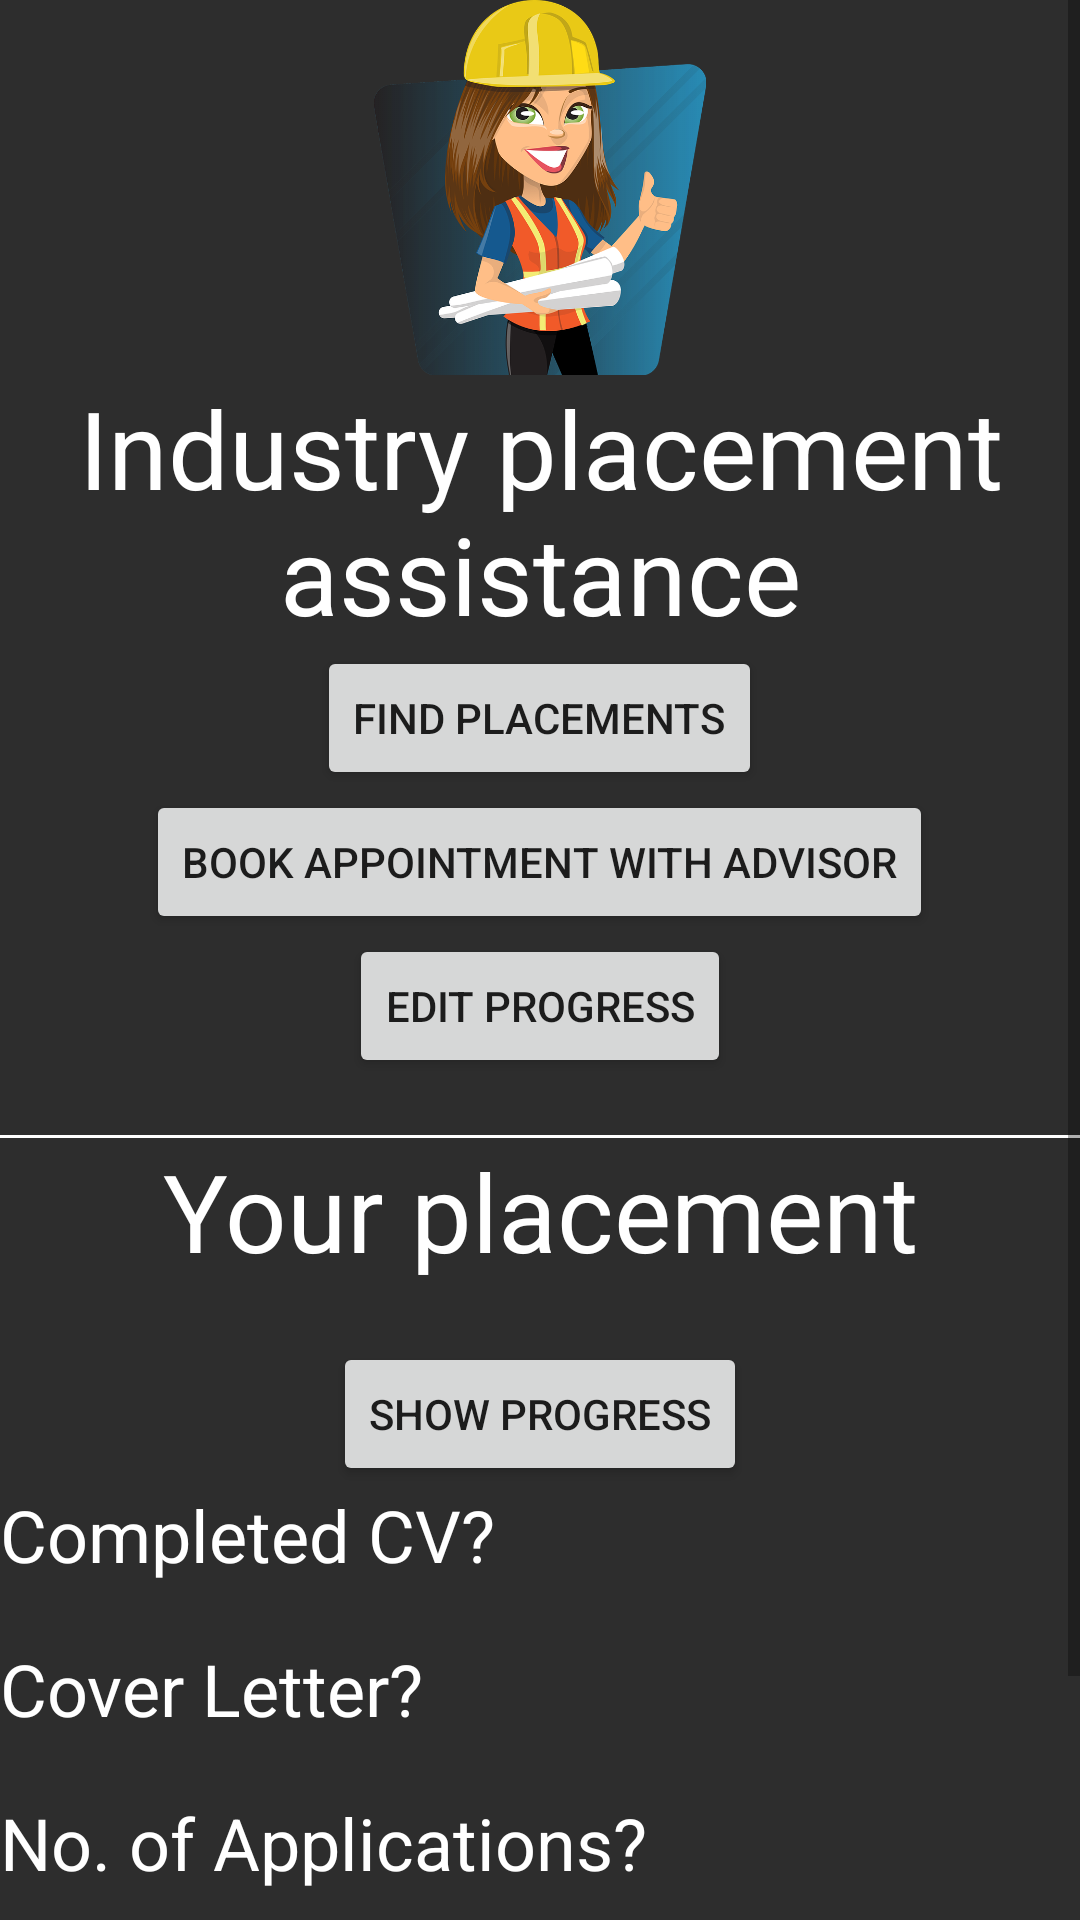

Reconstruct the res/layout file that produces this screen, plus the resources it refers to.
<!-- AndroidManifest.xml: application theme AppTheme -->
<!-- res/layout/activity_industry_placements.xml -->
<?xml version="1.0" encoding="utf-8"?>
<ScrollView xmlns:app="http://schemas.android.com/apk/res-auto"
    xmlns:tools="http://schemas.android.com/tools"
    android:layout_width="match_parent"
    android:layout_height="wrap_content"
    android:orientation="vertical"
    android:id="@+id/ScrollView"
    xmlns:android="http://schemas.android.com/apk/res/android">

<RelativeLayout xmlns:android="http://schemas.android.com/apk/res/android"
    xmlns:app="http://schemas.android.com/apk/res-auto"
    xmlns:tools="http://schemas.android.com/tools"
    android:layout_width="match_parent"
    android:layout_height="match_parent"
    android:background="@color/colorPrimaryDark"
    tools:context=".IndustryPlacementsActivity">

    <TextView
        android:id="@+id/textview"
        android:layout_width="wrap_content"
        android:layout_height="wrap_content"
        android:layout_below="@id/imageView5"
        android:layout_centerInParent="true"
        android:background="#00000000"
        android:fontFamily="sans-serif"
        android:text="Industry placement assistance"
        android:textAlignment="center"
        android:textColor="@android:color/background_light"
        android:textSize="36sp"
        android:visibility="visible"
        tools:visibility="visible" />

    <Button
        android:id="@+id/button"
        android:layout_width="wrap_content"
        android:layout_height="wrap_content"
        android:layout_below="@id/textview"
        android:layout_centerHorizontal="true"
        android:text="Find placements"

        />

    <ImageView
        android:id="@+id/imageView5"
        android:layout_width="wrap_content"
        android:layout_height="125dp"
        app:srcCompat="@drawable/industry" />

    <Button
        android:id="@+id/button2"
        android:layout_width="wrap_content"
        android:layout_height="wrap_content"
        android:layout_below="@id/button"
        android:layout_centerHorizontal="true"
        android:text="Book Appointment with Advisor" />

    <Button
        android:id="@+id/button3"
        android:layout_width="wrap_content"
        android:layout_height="wrap_content"
        android:layout_below="@id/button2"
        android:layout_centerHorizontal="true"
        android:text="Edit Progress" />

    <View
        android:id="@+id/divider"
        android:layout_width="match_parent"
        android:layout_height="1dp"
        android:layout_below="@id/textView39"
        android:layout_centerInParent="true"
        android:background="@android:color/background_light" />

    <TextView
        android:id="@+id/textView37"
        android:layout_width="match_parent"
        android:layout_height="49dp"
        android:layout_below="@id/divider"
        android:layout_alignParentEnd="true"
        android:layout_marginEnd="0dp"
        android:text="Your placement progress"
        android:textAlignment="center"
        android:textColor="@android:color/background_light"
        android:textSize="36sp" />

    <TextView
        android:id="@+id/textView39"
        android:layout_width="wrap_content"
        android:layout_height="wrap_content"
        android:layout_below="@id/button3" />

    <TextView
        android:id="@+id/textView40"
        android:layout_width="wrap_content"
        android:layout_height="wrap_content"
        android:layout_below="@id/textView37" />

    <TextView
        android:id="@+id/textView41"
        android:layout_width="wrap_content"
        android:layout_height="wrap_content"
        android:layout_below="@id/button5"
        android:text="Completed CV?"
        android:textColor="@android:color/background_light"
        android:textSize="24sp" />

    <TextView
        android:id="@+id/textView42"
        android:layout_width="wrap_content"
        android:layout_height="wrap_content"
        android:layout_alignBottom="@id/textView41"
        android:layout_centerHorizontal="true"
        android:textColor="@android:color/background_light"
        android:textSize="24sp" />

    <TextView
        android:id="@+id/textView45"
        android:layout_width="wrap_content"
        android:layout_height="wrap_content"
        android:layout_alignBottom="@id/textView44"
        android:layout_centerHorizontal="true"
        android:textColor="@android:color/background_light"
        android:textSize="24sp" />

    <TextView
        android:id="@+id/textView48"
        android:layout_width="wrap_content"
        android:layout_height="wrap_content"
        android:layout_alignRight="@id/textView47"
        android:layout_alignBottom="@id/textView47"
        android:layout_alignParentLeft="false"
        android:layout_centerHorizontal="false"
        android:textColor="@android:color/background_light"
        android:textSize="24sp" />

    <Button
        android:id="@+id/button5"
        android:layout_width="wrap_content"
        android:layout_height="wrap_content"
        android:layout_below="@id/textView40"
        android:layout_centerHorizontal="true"
        android:text="show progress" />

    <TextView
        android:id="@+id/textView43"
        android:layout_width="wrap_content"
        android:layout_height="wrap_content"
        android:layout_below="@id/textView41" />

    <TextView
        android:id="@+id/textView44"
        android:layout_width="wrap_content"
        android:layout_height="wrap_content"
        android:layout_below="@id/textView43"
        android:text="Cover Letter?"
        android:textColor="@android:color/background_light"
        android:textSize="24sp" />

    <TextView
        android:id="@+id/textView47"
        android:layout_width="wrap_content"
        android:layout_height="wrap_content"
        android:layout_below="@id/textView46"
        android:text="No. of Applications?"
        android:textColor="@android:color/background_light"
        android:textSize="24sp" />

    <TextView
        android:id="@+id/textView52"
        android:layout_width="wrap_content"
        android:layout_height="wrap_content"
        android:layout_below="@id/textView51"
        android:text="No. of Interviews?"
        android:textColor="@android:color/background_light"
        android:textSize="24sp" />

    <TextView
        android:id="@+id/textView55"
        android:layout_width="wrap_content"
        android:layout_height="wrap_content"
        android:layout_below="@id/textView54"
        android:text="No. Job Offers?"
        android:textColor="@android:color/background_light"
        android:textSize="24sp" />

    <TextView
        android:id="@+id/textView46"
        android:layout_width="wrap_content"
        android:layout_height="wrap_content"
        android:layout_below="@id/textView44" />

    <TextView
        android:id="@+id/textView49"
        android:layout_width="wrap_content"
        android:layout_height="wrap_content"
        android:layout_alignBottom="@id/textView48"
        android:layout_alignParentEnd="true"
        android:layout_marginEnd="87dp"
        android:layout_marginBottom="-2dp"
        android:textColor="@android:color/background_light"
        android:textSize="24sp" />

    <TextView
        android:id="@+id/textView53"
        android:layout_width="wrap_content"
        android:layout_height="wrap_content"
        android:layout_alignRight="@id/textView52"
        android:layout_alignBottom="@id/textView48"
        android:layout_alignParentEnd="true"
        android:layout_marginEnd="87dp"
        android:layout_marginRight="-188dp"
        android:layout_marginBottom="-53dp"
        android:textColor="@android:color/background_light"
        android:textSize="24sp" />

    <TextView
        android:id="@+id/textView56"
        android:layout_width="wrap_content"
        android:layout_height="wrap_content"
        android:layout_alignRight="@id/textView55"
        android:layout_alignBottom="@id/textView48"
        android:layout_alignParentEnd="true"
        android:layout_marginEnd="86dp"
        android:layout_marginRight="-213dp"
        android:layout_marginBottom="-106dp"
        android:textColor="@android:color/background_light"
        android:textSize="24sp" />

    <TextView
        android:id="@+id/textView51"
        android:layout_width="wrap_content"
        android:layout_height="wrap_content"
        android:layout_below="@id/textView47" />

    <TextView
        android:id="@+id/textView54"
        android:layout_width="wrap_content"
        android:layout_height="wrap_content"
        android:layout_below="@id/textView52" />


</RelativeLayout>

</ScrollView>
<!-- resources referenced by this layout -->
<resources>
  <color name="colorPrimaryDark">#2d2d2d</color>
  <!-- drawable industry: png bitmap (drawable, 164796 bytes) -->
  <style name="AppTheme" parent="Theme.AppCompat.Light.NoActionBar">
          
          <item name="colorPrimary">@color/colorPrimary</item>
          <item name="colorPrimaryDark">@color/colorPrimaryDark</item>
          <item name="colorAccent">@color/colorAccent</item>
      </style>
  <color name="colorPrimary">#665F5F5F</color>
  <color name="colorAccent">#D8195E</color>
</resources>
